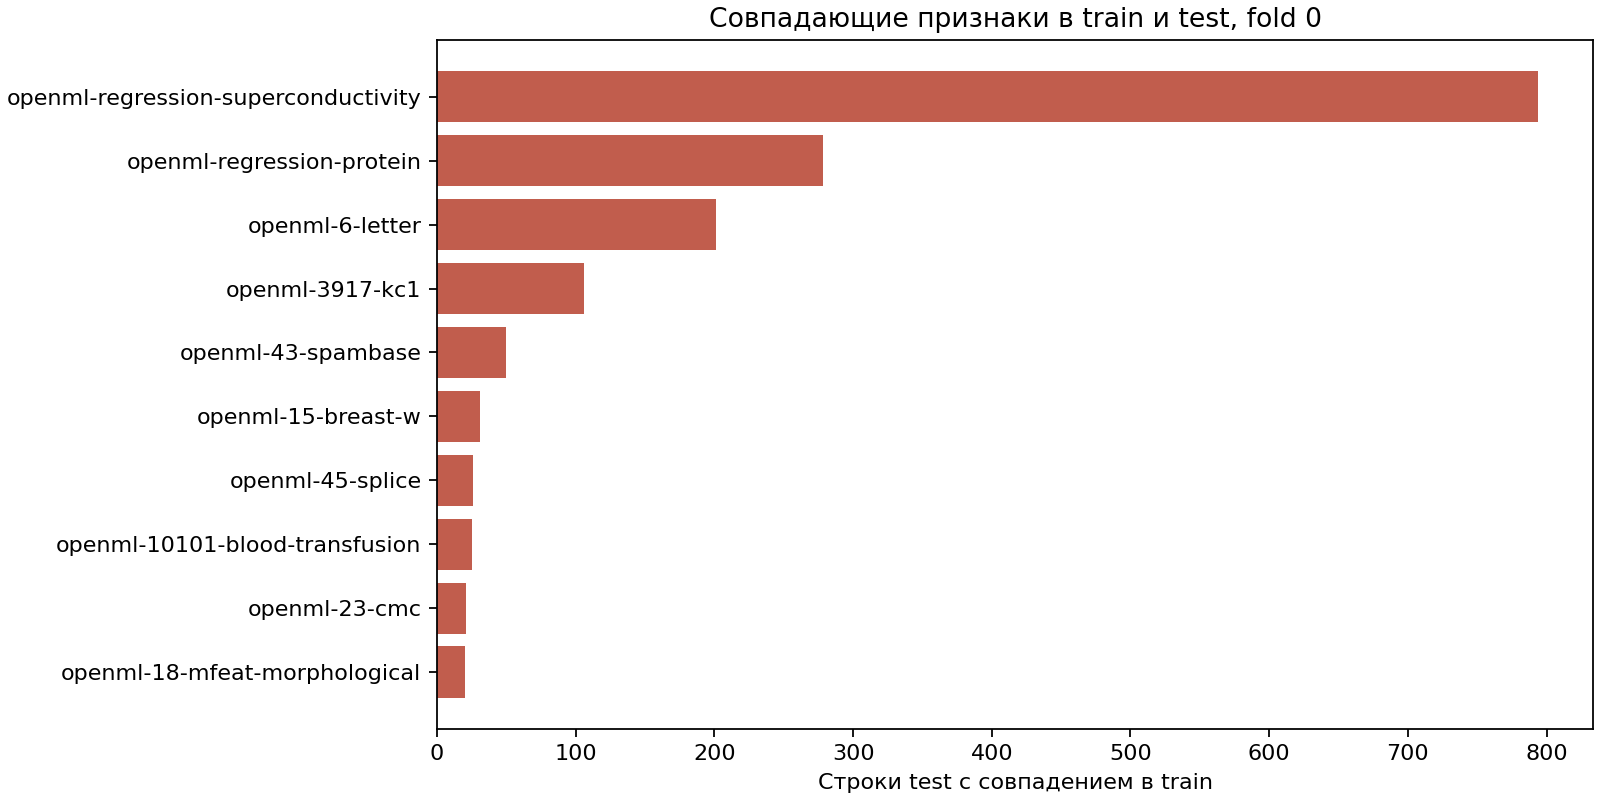

Source data for this figure (header and first rows):
task_id, openml_task, openml_data, problem, rows, input_features, missing_input_cells, rows_with_missing_input, missing_target_rows, duplicate_feature_rows, train_rows, test_rows, test_rows_seen_in_train, target_unique, smallest_class_share_percent, target_min, target_median, target_max
openml-31-credit-g, 31, 31, classification, 1000, 20, 0, 0, 0, 0, 900, 100, 0, 2, 30.0, , , 
openml-10101-blood-transfusion, 10101, 1464, classification, 748, 4, 0, 0, 0, 246, 673, 75, 25, 2, 23.8, , , 
openml-37-diabetes, 37, 37, classification, 768, 8, 0, 0, 0, 0, 691, 77, 0, 2, 34.9, , , 
openml-3917-kc1, 3917, 1067, classification, 2109, 21, 0, 0, 0, 917, 1898, 211, 106, 2, 15.46, , , 
openml-53-vehicle, 53, 54, classification, 846, 18, 0, 0, 0, 0, 761, 85, 0, 4, 23.52, , , 
openml-9952-phoneme, 9952, 1489, classification, 5404, 5, 0, 0, 0, 9, 4863, 541, 3, 2, 29.35, , , 
openml-3-kr-vs-kp, 3, 3, classification, 3196, 36, 0, 0, 0, 0, 2876, 320, 0, 2, 47.78, , , 
openml-146818-australian, 146818, 40981, classification, 690, 14, 0, 0, 0, 0, 621, 69, 0, 2, 44.49, , , 
openml-6-letter, 6, 6, classification, 20000, 16, 0, 0, 0, 1332, 18000, 2000, 201, 26, 3.67, , , 
openml-11-balance-scale, 11, 11, classification, 625, 4, 0, 0, 0, 0, 562, 63, 0, 3, 7.84, , , 
openml-12-mfeat-factors, 12, 12, classification, 2000, 216, 0, 0, 0, 6, 1800, 200, 1, 10, 10.0, , , 
openml-14-mfeat-fourier, 14, 14, classification, 2000, 76, 0, 0, 0, 6, 1800, 200, 1, 10, 10.0, , , 
openml-15-breast-w, 15, 15, classification, 699, 9, 16, 16, 0, 236, 629, 70, 31, 2, 34.48, , , 
openml-16-mfeat-karhunen, 16, 16, classification, 2000, 64, 0, 0, 0, 6, 1800, 200, 1, 10, 10.0, , , 
openml-18-mfeat-morphological, 18, 18, classification, 2000, 6, 0, 0, 0, 112, 1800, 200, 20, 10, 10.0, , , 
openml-22-mfeat-zernike, 22, 22, classification, 2000, 47, 0, 0, 0, 6, 1800, 200, 1, 10, 10.0, , , 
openml-23-cmc, 23, 23, classification, 1473, 9, 0, 0, 0, 115, 1325, 148, 21, 3, 22.61, , , 
openml-28-optdigits, 28, 28, classification, 5620, 64, 0, 0, 0, 0, 5058, 562, 0, 10, 9.858, , , 
openml-29-credit-approval, 29, 29, classification, 690, 15, 67, 37, 0, 0, 621, 69, 0, 2, 44.49, , , 
openml-32-pendigits, 32, 32, classification, 10992, 16, 0, 0, 0, 0, 9892, 1100, 0, 10, 9.598, , , 
openml-43-spambase, 43, 44, classification, 4601, 57, 0, 0, 0, 394, 4140, 461, 50, 2, 39.4, , , 
openml-45-splice, 45, 46, classification, 3190, 60, 0, 0, 0, 185, 2871, 319, 26, 3, 24.04, , , 
openml-49-tic-tac-toe, 49, 50, classification, 958, 9, 0, 0, 0, 0, 862, 96, 0, 2, 34.66, , , 
openml-219-electricity, 219, 151, classification, 45312, 8, 0, 0, 0, 0, 40780, 4532, 0, 2, 42.45, , , 
openml-regression-moneyball, 361616, 41021, regression, 1232, 14, 3600, 1118, 0, 0, 1108, 124, 0, 374, , 463.0, 711.0, 1009
openml-regression-abalone, 361234, 44956, regression, 4177, 8, 0, 0, 0, 0, 3759, 418, 0, 28, , 1.0, 9.0, 29.0
openml-regression-airfoil-self-noise, 361235, 44957, regression, 1503, 5, 0, 0, 0, 0, 1352, 151, 0, 1456, , 103.4, 125.7, 141
openml-regression-concrete-strength, 361237, 44959, regression, 1030, 8, 0, 0, 0, 34, 927, 103, 7, 938, , 2.332, 34.44, 82.6
openml-regression-energy-efficiency, 361617, 44960, regression, 768, 8, 0, 0, 0, 0, 691, 77, 0, 587, , 6.01, 18.95, 43.1
openml-regression-forest-fires, 361618, 44962, regression, 517, 12, 0, 0, 0, 13, 465, 52, 2, 251, , 0.0, 0.52, 1091
openml-regression-protein, 361241, 44963, regression, 45730, 9, 0, 0, 0, 1756, 41157, 4573, 278, 15903, , 0.0, 5.03, 21
openml-regression-superconductivity, 361242, 44964, regression, 21263, 81, 0, 0, 0, 6093, 19136, 2127, 794, 3007, , 0.00021, 20.0, 185.0
